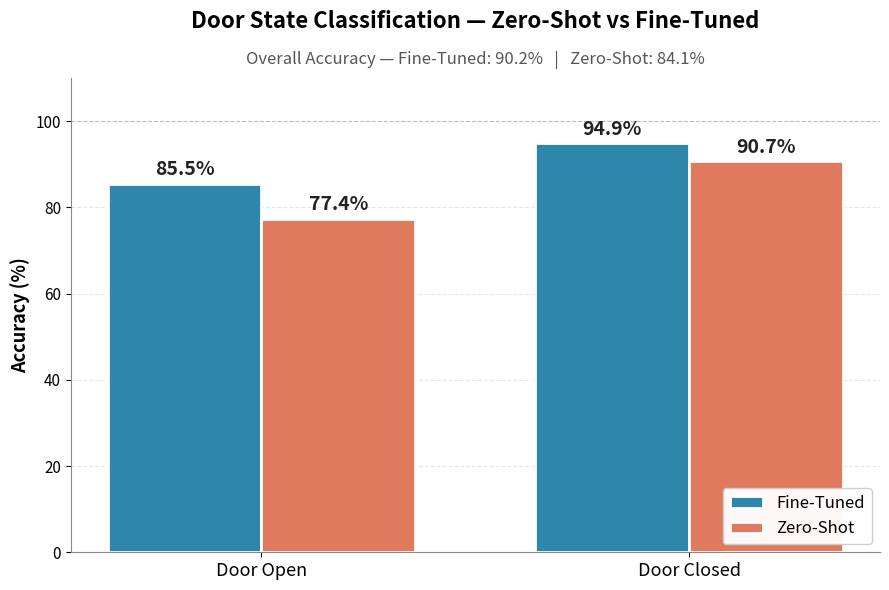
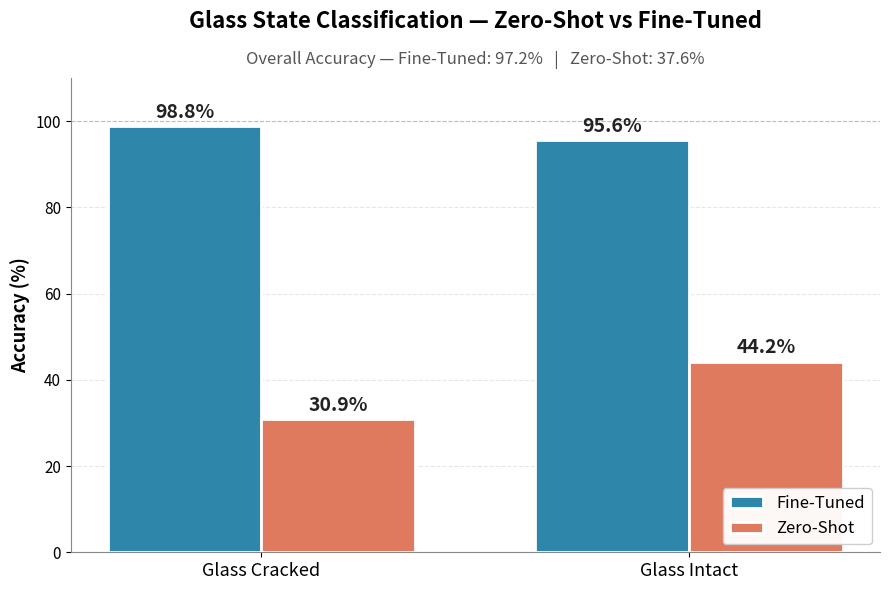

The matplotlib source for these figures, in order:
#!/usr/bin/env python3
"""Zero-shot vs Fine-tuned comparison — split into door and glass graphs."""

import matplotlib.pyplot as plt
import numpy as np


def make_graph(title, categories, zeroshot, finetuned, zs_overall, ft_overall, out_path):
    x = np.arange(len(categories))
    width = 0.36

    fig, ax = plt.subplots(figsize=(9, 6))
    fig.patch.set_facecolor("white")

    bars_ft = ax.bar(x - width/2, finetuned, width, label="Fine-Tuned",
                     color="#2E86AB", edgecolor="white", linewidth=2)
    bars_zs = ax.bar(x + width/2, zeroshot, width, label="Zero-Shot",
                     color="#E07A5F", edgecolor="white", linewidth=2)

    for bar, acc in zip(bars_zs, zeroshot):
        h = bar.get_height()
        ax.text(bar.get_x() + bar.get_width()/2, h + 1.0, f"{acc:.1f}%",
                ha="center", va="bottom", fontsize=14, fontweight="bold", color="#222")

    for bar, acc in zip(bars_ft, finetuned):
        h = bar.get_height()
        ax.text(bar.get_x() + bar.get_width()/2, h + 1.0, f"{acc:.1f}%",
                ha="center", va="bottom", fontsize=14, fontweight="bold", color="#222")

    ax.set_ylim(0, 110)
    ax.set_ylabel("Accuracy (%)", fontsize=13, fontweight="bold")
    subtitle = f"Overall Accuracy — Fine-Tuned: {ft_overall:.1f}%   |   Zero-Shot: {zs_overall:.1f}%"
    ax.set_title(f"{title}\n{subtitle}", fontsize=16, fontweight="bold", pad=18)
    ax.title.set_position([0.5, 1.02])
    # Make subtitle smaller/lighter by setting it via suptitle-like approach
    ax.set_title(title, fontsize=16, fontweight="bold", pad=36)
    ax.text(0.5, 1.02, subtitle, transform=ax.transAxes,
            ha="center", va="bottom", fontsize=12, color="#555", style="italic")
    ax.set_xticks(x)
    ax.set_xticklabels(categories, fontsize=13)
    ax.tick_params(axis="y", labelsize=11)

    ax.axhline(y=100, color="gray", linestyle="--", linewidth=0.8, alpha=0.4)
    ax.yaxis.grid(True, linestyle="--", alpha=0.3)
    ax.set_axisbelow(True)
    for spine in ["top", "right"]:
        ax.spines[spine].set_visible(False)
    ax.spines["left"].set_color("#888")
    ax.spines["bottom"].set_color("#888")

    ax.legend(loc="lower right", fontsize=12, frameon=True, framealpha=0.95)

    plt.tight_layout()
    plt.savefig(out_path, dpi=200, bbox_inches="tight", facecolor="white")
    plt.close(fig)
    print(f"Saved: {out_path}")


make_graph(
    title="Door State Classification — Zero-Shot vs Fine-Tuned",
    categories=["Door Open", "Door Closed"],
    zeroshot=[77.4, 90.7],
    finetuned=[85.5, 94.9],
    zs_overall=84.1,
    ft_overall=90.2,
    out_path="eval_zeroshot_vs_finetuned_doors.png",
)

make_graph(
    title="Glass State Classification — Zero-Shot vs Fine-Tuned",
    categories=["Glass Cracked", "Glass Intact"],
    zeroshot=[30.9, 44.2],
    finetuned=[98.8, 95.6],
    zs_overall=37.6,
    ft_overall=97.2,
    out_path="eval_zeroshot_vs_finetuned_glass.png",
)
